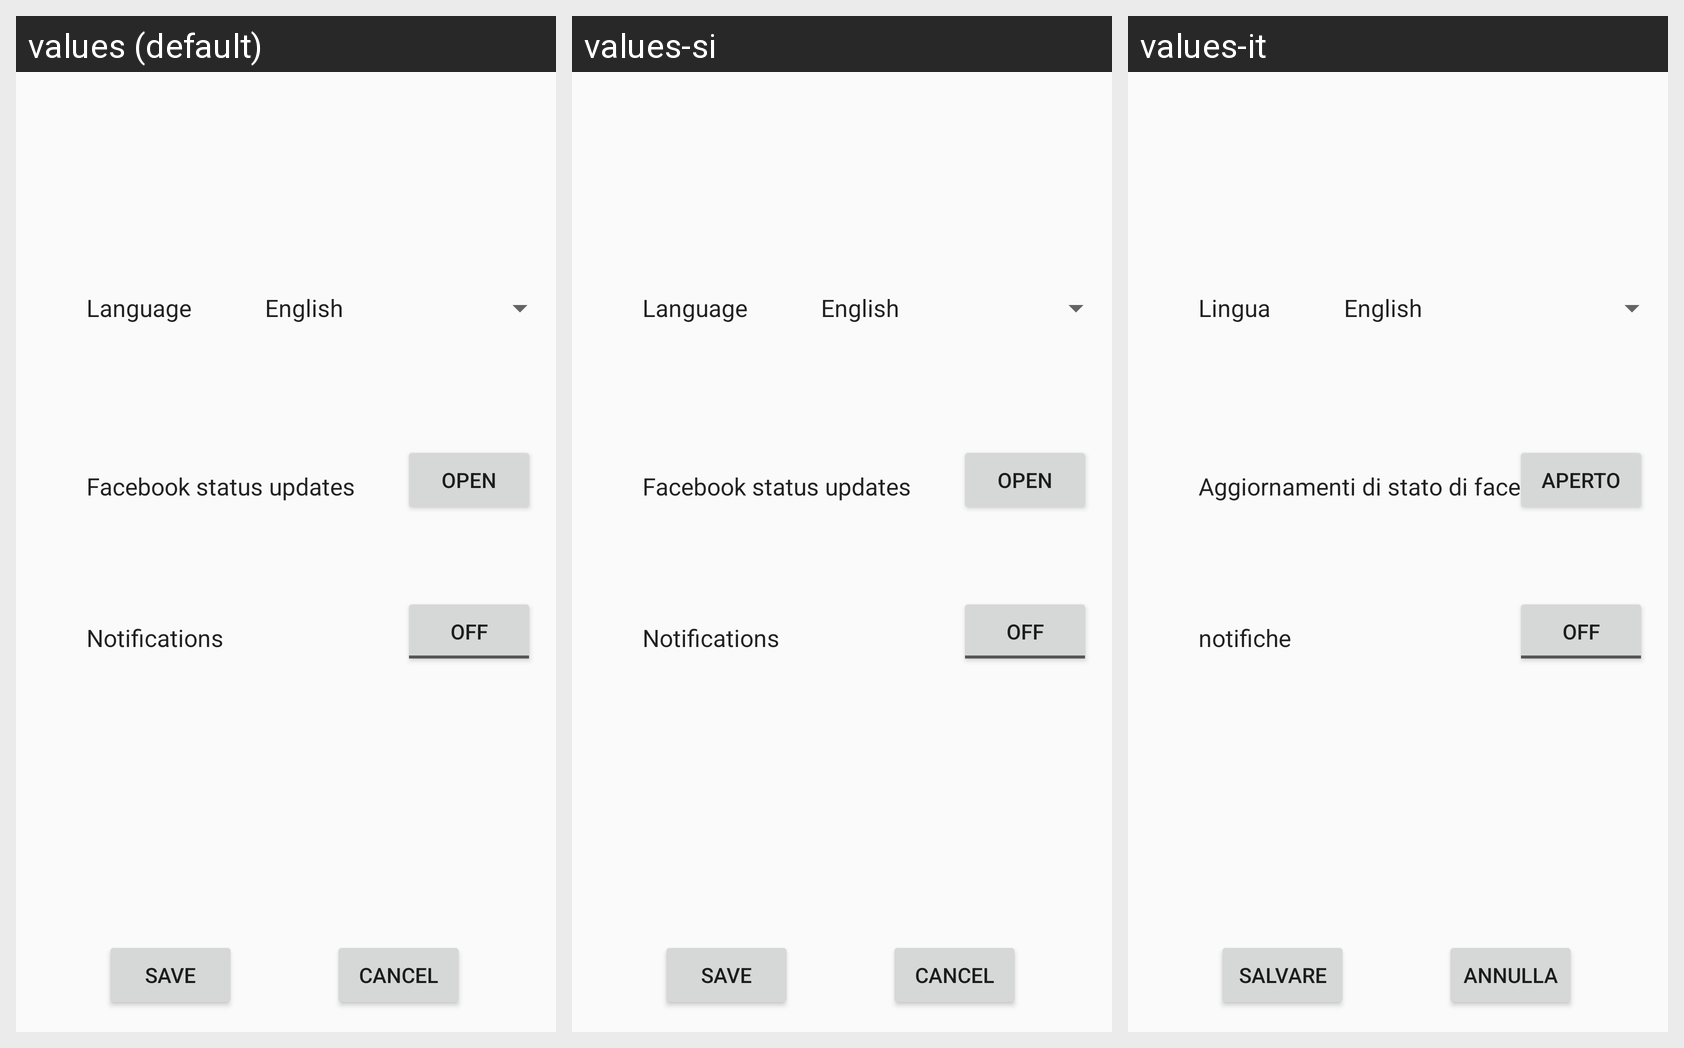

The Android screen above is rendered under several locales of the same app. Produce the string resources it draws, with the default and per-locale values.
Android screen res/layout/fragment_settings.xml rendered under 3 locales, left to right: values (default), values-si, values-it. Device: Nexus 5 (rendered at 1080×1920; each locale shown at half size, 540×960, under a caption strip naming it); theme MyMaterialTheme.
Strings drawn on this screen, with the default value and each locale's value (text and hints the layout hard-codes, and strings that could not be matched under every locale, appear in the picture but are not listed):

cancel
  values: Cancel
  values-si: Cancel  [not translated; the default value is used]
  values-it: Annulla

save
  values: Save
  values-si: Save  [not translated; the default value is used]
  values-it: Salvare

notifications
  values: Notifications
  values-si: Notifications  [not translated; the default value is used]
  values-it: notifiche

language
  values: Language
  values-si: Language  [not translated; the default value is used]
  values-it: Lingua

open
  values: Open
  values-si: Open  [not translated; the default value is used]
  values-it: Aperto

updates
  values: Facebook status updates
  values-si: Facebook status updates  [not translated; the default value is used]
  values-it: Aggiornamenti di stato di facebook
